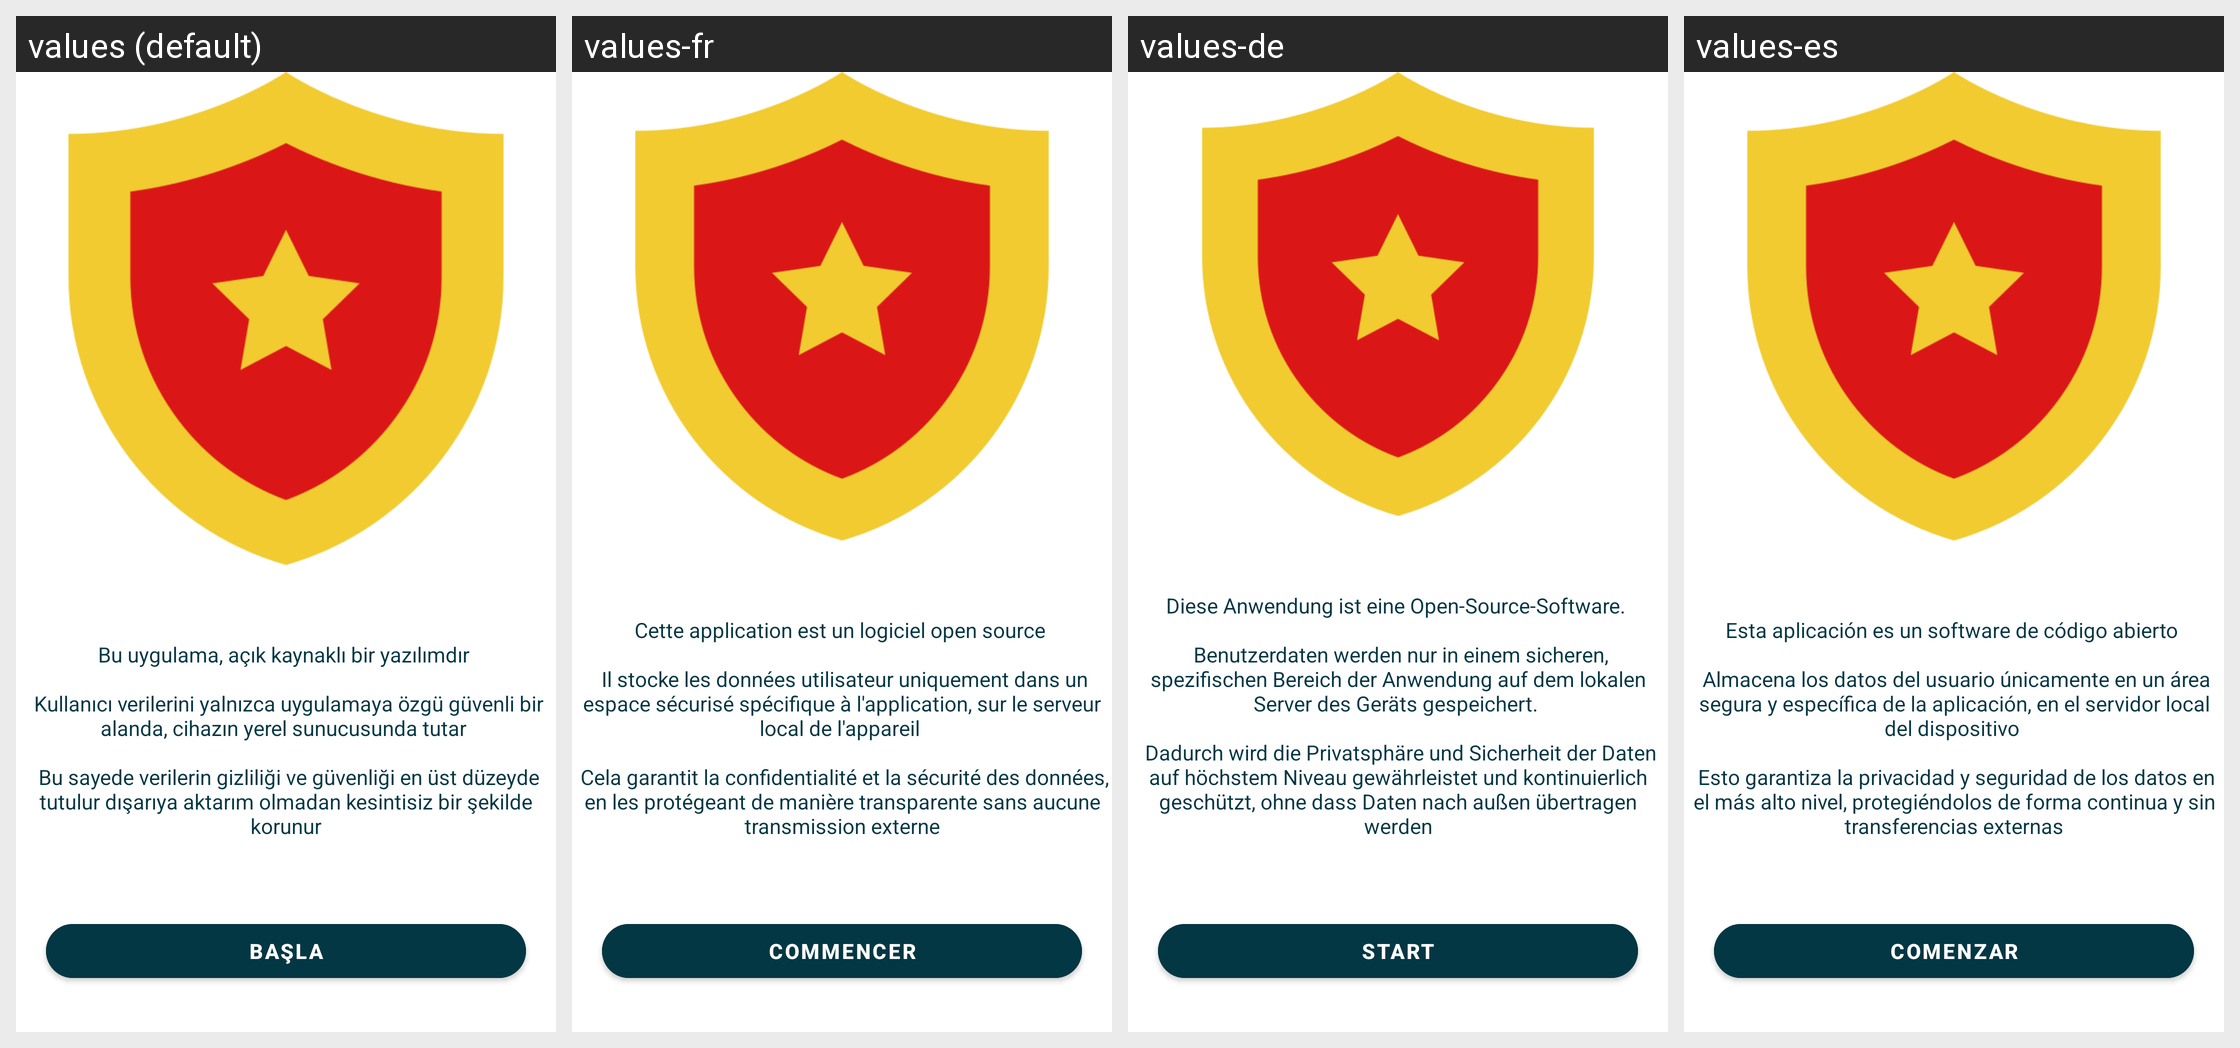

Here is an Android app screen in its default locale and in the app's own translations. Write out the translated-string differences for the strings that appear on this screen.
Android screen res/layout/fragment_first.xml rendered under 4 locales, left to right: values (default), values-fr, values-de, values-es. Device: Nexus 5 (rendered at 1080×1920; each locale shown at half size, 540×960, under a caption strip naming it); theme Theme.STEPY.
Other locales in the repository, not shown: values-en, values-it.
Strings drawn on this screen, with the default value and each locale's value (text and hints the layout hard-codes, and strings that could not be matched under every locale, appear in the picture but are not listed):

first_description
  values: Bu uygulama, açık kaynaklı bir yazılımdır 
       
       Kullanıcı verilerini yalnızca uygulamaya özgü güvenli bir alanda, cihazın yerel sunucusunda tutar 
       
       Bu sayede verilerin gizliliği ve güvenliği en üst düzeyde tutulur dışarıya aktarım olmadan kesintisiz bir şekilde korunur
  values-fr: Cette application est un logiciel open source 
       
       Il stocke les données utilisateur uniquement dans un espace sécurisé spécifique à l'application, sur le serveur local de l'appareil 
       
       Cela garantit la confidentialité et la sécurité des données, en les protégeant de manière transparente sans aucune transmission externe
  values-de: Diese Anwendung ist eine Open-Source-Software. 
       
       Benutzerdaten werden nur in einem sicheren, spezifischen Bereich der Anwendung auf dem lokalen Server des Geräts gespeichert. 
       
       Dadurch wird die Privatsphäre und Sicherheit der Daten auf höchstem Niveau gewährleistet und kontinuierlich geschützt, ohne dass Daten nach außen übertragen werden
  values-es: Esta aplicación es un software de código abierto 
       
       Almacena los datos del usuario únicamente en un área segura y específica de la aplicación, en el servidor local del dispositivo 
       
       Esto garantiza la privacidad y seguridad de los datos en el más alto nivel, protegiéndolos de forma continua y sin transferencias externas

first_start_button
  values: BAŞLA
  values-fr: COMMENCER
  values-de: START
  values-es: COMENZAR
